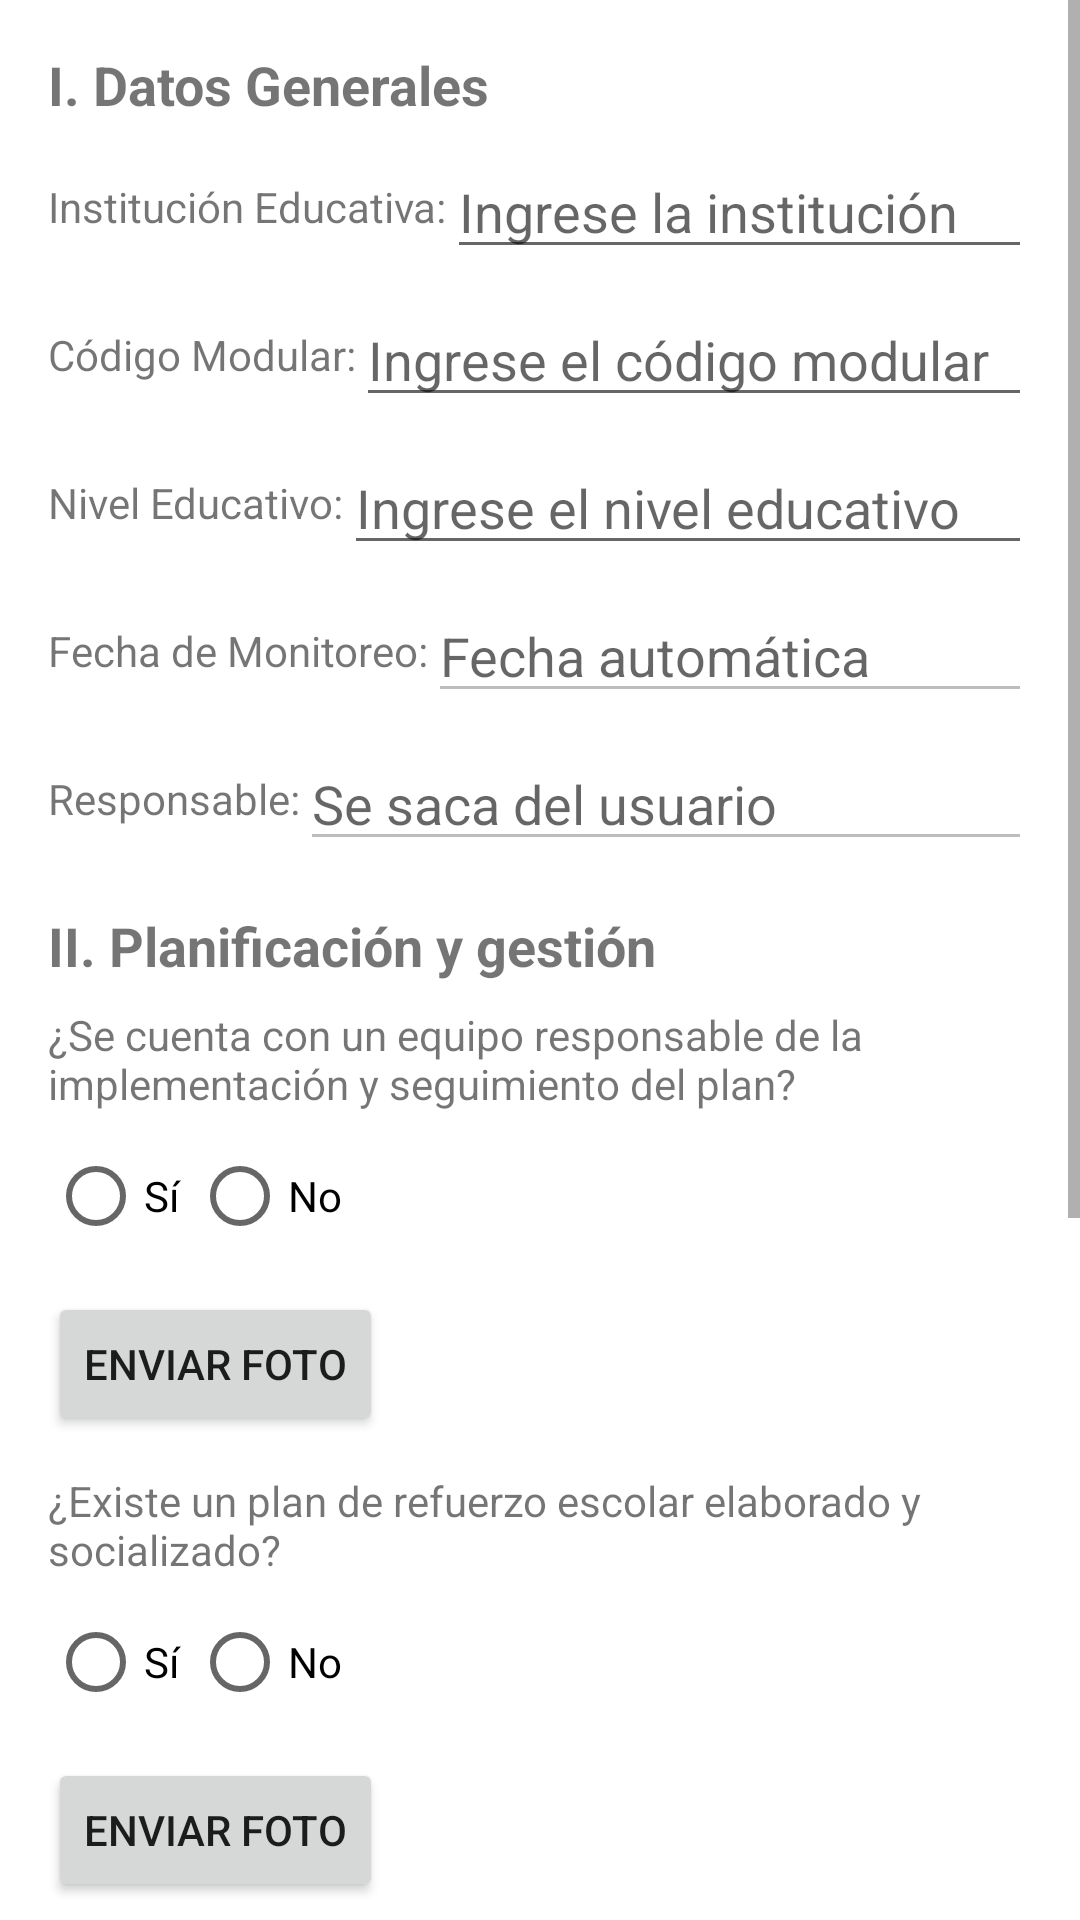

Reconstruct the res/layout file that produces this screen, plus the resources it refers to.
<!-- AndroidManifest.xml: application theme Theme.AsistenciaUgelCorongo -->
<!-- res/layout/activity_ficha_questions.xml -->
<?xml version="1.0" encoding="utf-8"?>
<ScrollView
    xmlns:android="http://schemas.android.com/apk/res/android"
    android:layout_width="match_parent"
    android:layout_height="match_parent">

    <LinearLayout
        android:layout_width="match_parent"
        android:layout_height="wrap_content"
        android:orientation="vertical"
        android:padding="16dp">

        
        <TextView
            android:id="@+id/tvDatosGenerales"
            android:layout_width="wrap_content"
            android:layout_height="wrap_content"
            android:text="I. Datos Generales"
            android:textSize="18sp"
            android:textStyle="bold"
            android:paddingBottom="8dp" />

        
        <LinearLayout
            android:layout_width="match_parent"
            android:layout_height="wrap_content"
            android:orientation="horizontal"
            android:gravity="center_vertical"
            android:paddingBottom="8dp">
            <TextView
                android:layout_width="wrap_content"
                android:layout_height="wrap_content"
                android:text="Institución Educativa:" />
            <EditText
                android:id="@+id/etInstitucionEducativa"
                android:layout_width="0dp"
                android:layout_weight="1"
                android:layout_height="wrap_content"
                android:hint="Ingrese la institución" />
        </LinearLayout>

        
        <LinearLayout
            android:layout_width="match_parent"
            android:layout_height="wrap_content"
            android:orientation="horizontal"
            android:gravity="center_vertical"
            android:paddingBottom="8dp">
            <TextView
                android:layout_width="wrap_content"
                android:layout_height="wrap_content"
                android:text="Código Modular:" />
            <EditText
                android:id="@+id/etCodigoModular"
                android:layout_width="0dp"
                android:layout_weight="1"
                android:layout_height="wrap_content"
                android:hint="Ingrese el código modular" />
        </LinearLayout>

        
        <LinearLayout
            android:layout_width="match_parent"
            android:layout_height="wrap_content"
            android:orientation="horizontal"
            android:gravity="center_vertical"
            android:paddingBottom="8dp">
            <TextView
                android:layout_width="wrap_content"
                android:layout_height="wrap_content"
                android:text="Nivel Educativo:" />
            <EditText
                android:id="@+id/etNivelEducativo"
                android:layout_width="0dp"
                android:layout_weight="1"
                android:layout_height="wrap_content"
                android:hint="Ingrese el nivel educativo" />
        </LinearLayout>

        
        <LinearLayout
            android:layout_width="match_parent"
            android:layout_height="wrap_content"
            android:orientation="horizontal"
            android:gravity="center_vertical"
            android:paddingBottom="8dp">
            <TextView
                android:layout_width="wrap_content"
                android:layout_height="wrap_content"
                android:text="Fecha de Monitoreo:" />
            <EditText
                android:id="@+id/etFechaMonitoreo"
                android:layout_width="0dp"
                android:layout_weight="1"
                android:layout_height="wrap_content"
                android:hint="Fecha automática"
                android:enabled="false" />
        </LinearLayout>

        
        <LinearLayout
            android:layout_width="match_parent"
            android:layout_height="wrap_content"
            android:orientation="horizontal"
            android:gravity="center_vertical"
            android:paddingBottom="16dp">
            <TextView
                android:layout_width="wrap_content"
                android:layout_height="wrap_content"
                android:text="Responsable:" />
            <EditText
                android:id="@+id/etResponsable"
                android:layout_width="0dp"
                android:layout_weight="1"
                android:layout_height="wrap_content"
                android:hint="Se saca del usuario"
                android:enabled="false" />
        </LinearLayout>

        
        <TextView
            android:id="@+id/tvPlanificacion"
            android:layout_width="wrap_content"
            android:layout_height="wrap_content"
            android:text="II. Planificación y gestión"
            android:textSize="18sp"
            android:textStyle="bold"
            android:paddingBottom="8dp" />

        
        <TextView
            android:layout_width="wrap_content"
            android:layout_height="wrap_content"
            android:text="¿Se cuenta con un equipo responsable de la implementación y seguimiento del plan?"
            android:paddingBottom="4dp" />
        <RadioGroup
            android:id="@+id/rgEquipoResponsable"
            android:layout_width="match_parent"
            android:layout_height="wrap_content"
            android:orientation="horizontal"
            android:paddingBottom="8dp">
            <RadioButton
                android:id="@+id/rbEquipoSi"
                android:layout_width="wrap_content"
                android:layout_height="wrap_content"
                android:text="Sí" />
            <RadioButton
                android:id="@+id/rbEquipoNo"
                android:layout_width="wrap_content"
                android:layout_height="wrap_content"
                android:text="No" />
        </RadioGroup>
        <Button
            android:id="@+id/btnFotoEquipo"
            android:layout_width="wrap_content"
            android:layout_height="wrap_content"
            android:text="Enviar foto" />

        
        <TextView
            android:layout_width="wrap_content"
            android:layout_height="wrap_content"
            android:text="¿Existe un plan de refuerzo escolar elaborado y socializado?"
            android:paddingTop="12dp"
            android:paddingBottom="4dp" />
        <RadioGroup
            android:id="@+id/rgPlanRefuerzo"
            android:layout_width="match_parent"
            android:layout_height="wrap_content"
            android:orientation="horizontal"
            android:paddingBottom="8dp">
            <RadioButton
                android:id="@+id/rbPlanRefuerzoSi"
                android:layout_width="wrap_content"
                android:layout_height="wrap_content"
                android:text="Sí" />
            <RadioButton
                android:id="@+id/rbPlanRefuerzoNo"
                android:layout_width="wrap_content"
                android:layout_height="wrap_content"
                android:text="No" />
        </RadioGroup>
        <Button
            android:id="@+id/btnFotoPlanRefuerzo"
            android:layout_width="wrap_content"
            android:layout_height="wrap_content"
            android:text="Enviar foto" />

        
        <TextView
            android:layout_width="wrap_content"
            android:layout_height="wrap_content"
            android:text="¿El plan incluye diagnóstico de necesidades, objetivos, actividades, recursos y cronograma?"
            android:paddingTop="12dp"
            android:paddingBottom="4dp" />
        <RadioGroup
            android:id="@+id/rgDiagnostico"
            android:layout_width="match_parent"
            android:layout_height="wrap_content"
            android:orientation="horizontal"
            android:paddingBottom="8dp">
            <RadioButton
                android:id="@+id/rbDiagnosticoSi"
                android:layout_width="wrap_content"
                android:layout_height="wrap_content"
                android:text="Sí" />
            <RadioButton
                android:id="@+id/rbDiagnosticoNo"
                android:layout_width="wrap_content"
                android:layout_height="wrap_content"
                android:text="No" />
        </RadioGroup>
        <Button
            android:id="@+id/btnFotoDiagnostico"
            android:layout_width="wrap_content"
            android:layout_height="wrap_content"
            android:text="Enviar foto" />

        
        <TextView
            android:layout_width="wrap_content"
            android:layout_height="wrap_content"
            android:text="¿Se realizan reuniones periódicas de coordinación y evaluación?"
            android:paddingTop="12dp"
            android:paddingBottom="4dp" />
        <RadioGroup
            android:id="@+id/rgReuniones"
            android:layout_width="match_parent"
            android:layout_height="wrap_content"
            android:orientation="horizontal"
            android:paddingBottom="8dp">
            <RadioButton
                android:id="@+id/rbReunionesSi"
                android:layout_width="wrap_content"
                android:layout_height="wrap_content"
                android:text="Sí" />
            <RadioButton
                android:id="@+id/rbReunionesNo"
                android:layout_width="wrap_content"
                android:layout_height="wrap_content"
                android:text="No" />
        </RadioGroup>
        <Button
            android:id="@+id/btnFotoReuniones"
            android:layout_width="wrap_content"
            android:layout_height="wrap_content"
            android:text="Enviar foto" />

        <Button
            android:id="@+id/btnEnviarFicha"
            android:layout_width="wrap_content"
            android:layout_height="wrap_content"
            android:background="#BAAD30"
            android:foregroundTint="#902020"
            android:onClick="enviarFicha"
            android:text="Enviar Ficha"
            android:backgroundTint="@android:color/holo_red_light"
            />

    </LinearLayout>
</ScrollView>
<!-- resources referenced by this layout -->
<resources>
  <style name="Theme.AsistenciaUgelCorongo" parent="Theme.MaterialComponents.DayNight.DarkActionBar">
          
          <item name="colorPrimary">@color/purple_500</item>
          <item name="colorPrimaryVariant">@color/purple_700</item>
          <item name="colorOnPrimary">@color/white</item>
          
          <item name="colorSecondary">@color/teal_200</item>
          <item name="colorSecondaryVariant">@color/teal_700</item>
          <item name="colorOnSecondary">@color/black</item>
          
          <item name="android:statusBarColor">?attr/colorPrimaryVariant</item>
          
      </style>
  <color name="purple_500">#FF6200EE</color>
  <color name="purple_700">#FF3700B3</color>
  <color name="white">#FFFFFFFF</color>
  <color name="teal_200">#FF03DAC5</color>
  <color name="teal_700">#FF018786</color>
  <color name="black">#FF000000</color>
</resources>
